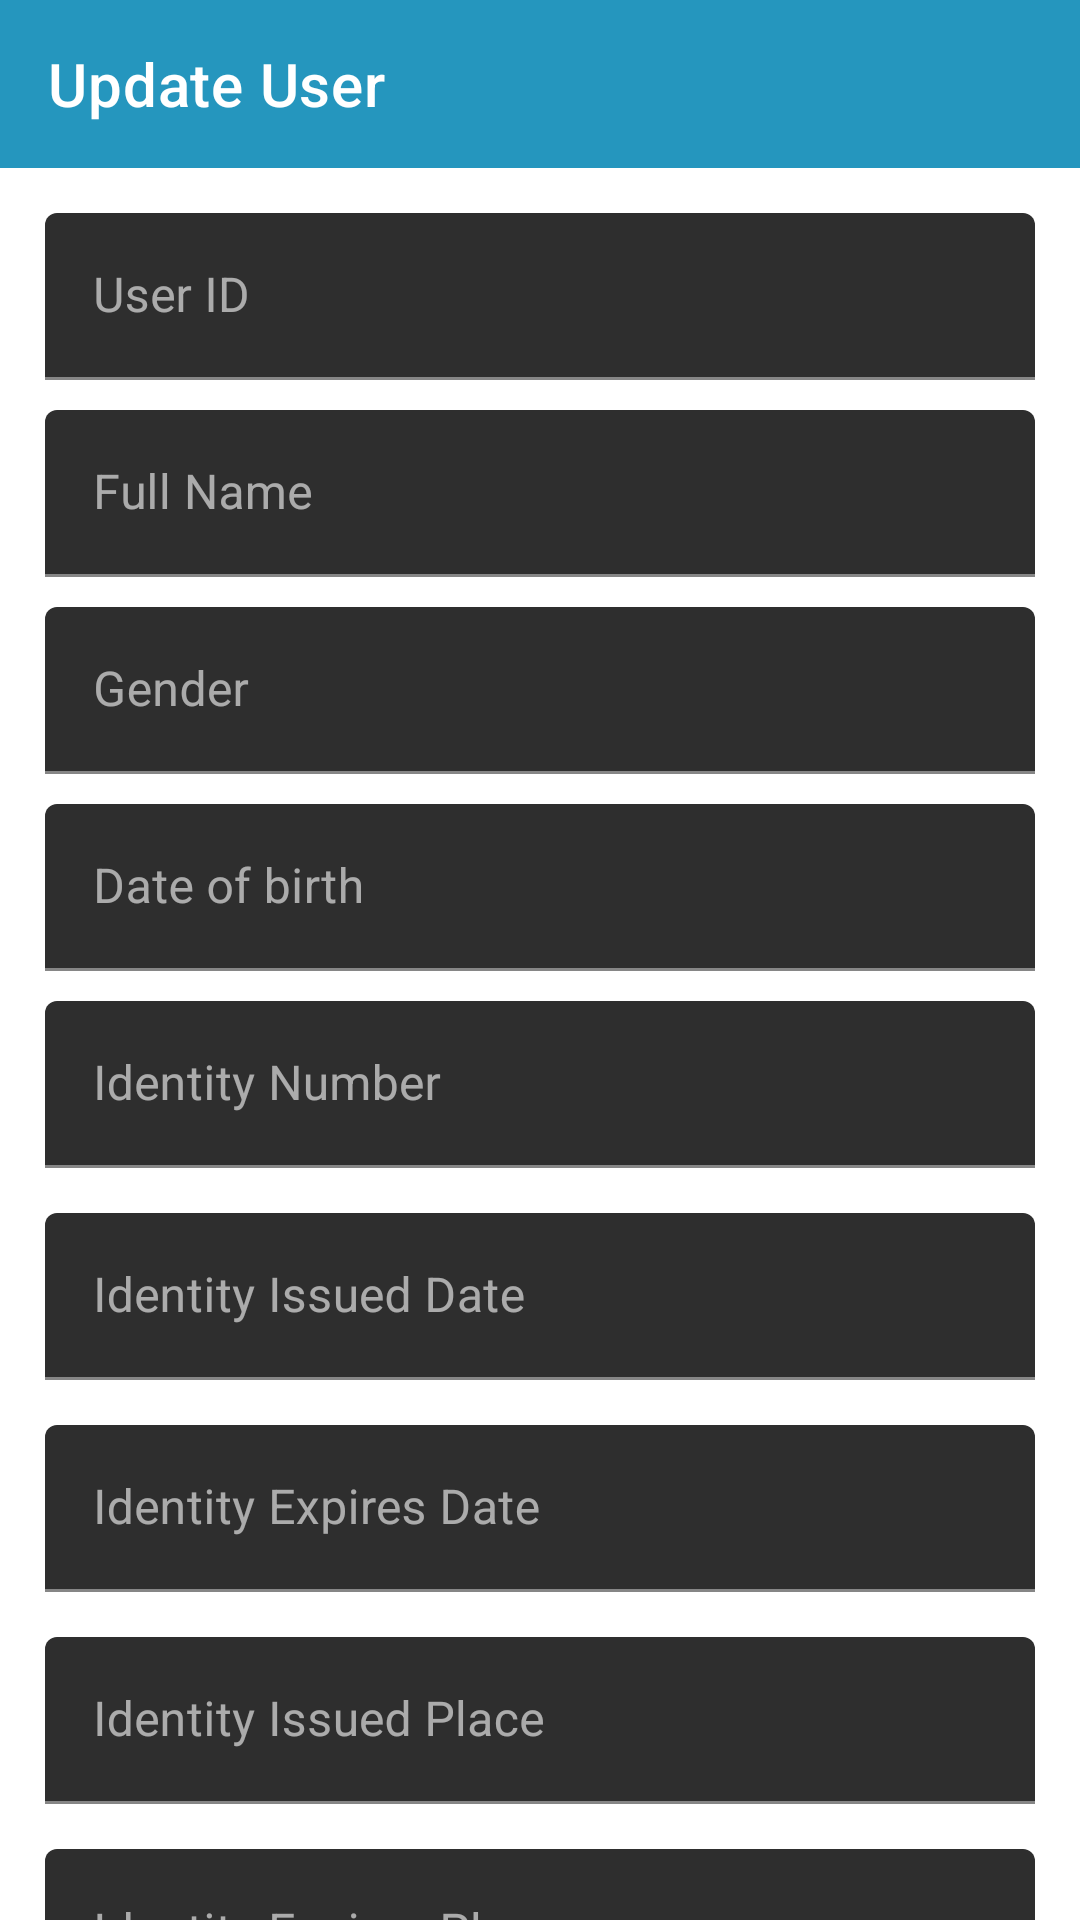

Here is an Android app screen rendered from its layout file. Give the layout XML and the strings, colors and styles it references.
<!-- AndroidManifest.xml: application theme Theme.DIB -->
<!-- res/layout/activity_update_user.xml -->
<?xml version="1.0" encoding="utf-8"?>
<FrameLayout xmlns:android="http://schemas.android.com/apk/res/android"
    xmlns:app="http://schemas.android.com/apk/res-auto"
    xmlns:tools="http://schemas.android.com/tools"
    android:layout_width="match_parent"
    android:layout_height="match_parent"
    tools:context=".activity.admin.UpdateUserActivity">

    <androidx.appcompat.widget.Toolbar
        android:id="@+id/toolbar"
        android:layout_width="match_parent"
        android:layout_height="?attr/actionBarSize"
        android:background="?attr/colorPrimary"
        android:theme="@style/ThemeOverlay.AppCompat.Dark.ActionBar"
        app:popupTheme="@style/ThemeOverlay.AppCompat.Light"
        app:title="Update User" />

    <ScrollView
        android:layout_width="match_parent"
        android:layout_height="match_parent"
        android:layout_marginTop="?attr/actionBarSize">

        <LinearLayout
            android:layout_width="match_parent"
            android:layout_height="match_parent"
            android:gravity="center"
            android:orientation="vertical"
            android:padding="15dp">

            <com.google.android.material.textfield.TextInputLayout
                android:layout_width="match_parent"
                android:layout_height="wrap_content"
                android:layout_marginBottom="10dp">

                <com.google.android.material.textfield.TextInputEditText
                    android:id="@+id/idUser"
                    android:layout_width="match_parent"
                    android:layout_height="wrap_content"
                    android:hint="User ID"
                    android:enabled="false"/>
            </com.google.android.material.textfield.TextInputLayout>

            <com.google.android.material.textfield.TextInputLayout
                android:layout_width="match_parent"
                android:layout_height="wrap_content"
                android:layout_marginBottom="10dp">

                <com.google.android.material.textfield.TextInputEditText
                    android:id="@+id/userFullName"
                    android:layout_width="match_parent"
                    android:layout_height="wrap_content"
                    android:hint="Full Name" />
            </com.google.android.material.textfield.TextInputLayout>

            <com.google.android.material.textfield.TextInputLayout
                android:layout_width="match_parent"
                android:layout_height="wrap_content"
                android:layout_marginBottom="10dp">

                <com.google.android.material.textfield.TextInputEditText
                    android:id="@+id/userGender"
                    android:layout_width="match_parent"
                    android:layout_height="wrap_content"
                    android:hint="Gender" />
            </com.google.android.material.textfield.TextInputLayout>

            <com.google.android.material.textfield.TextInputLayout
                android:layout_width="match_parent"
                android:layout_height="wrap_content"
                android:layout_marginBottom="10dp">

                <com.google.android.material.textfield.TextInputEditText
                    android:id="@+id/userDateOfBirth"
                    android:layout_width="match_parent"
                    android:layout_height="wrap_content"
                    android:hint="Date of birth" />
            </com.google.android.material.textfield.TextInputLayout>

            <com.google.android.material.textfield.TextInputLayout
                android:layout_width="match_parent"
                android:layout_height="wrap_content"
                android:layout_marginBottom="15dp">

                <com.google.android.material.textfield.TextInputEditText
                    android:id="@+id/userIdentityNumber"
                    android:layout_width="match_parent"
                    android:layout_height="wrap_content"
                    android:hint="Identity Number" />
            </com.google.android.material.textfield.TextInputLayout>

            <com.google.android.material.textfield.TextInputLayout
                android:layout_width="match_parent"
                android:layout_height="wrap_content"
                android:layout_marginBottom="15dp">

                <com.google.android.material.textfield.TextInputEditText
                    android:id="@+id/userIdentityIssuedDate"
                    android:layout_width="match_parent"
                    android:layout_height="wrap_content"
                    android:hint="Identity Issued Date" />
            </com.google.android.material.textfield.TextInputLayout>

            <com.google.android.material.textfield.TextInputLayout
                android:layout_width="match_parent"
                android:layout_height="wrap_content"
                android:layout_marginBottom="15dp">

                <com.google.android.material.textfield.TextInputEditText
                    android:id="@+id/userIdentityExpiresDate"
                    android:layout_width="match_parent"
                    android:layout_height="wrap_content"
                    android:hint="Identity Expires Date" />
            </com.google.android.material.textfield.TextInputLayout>

            <com.google.android.material.textfield.TextInputLayout
                android:layout_width="match_parent"
                android:layout_height="wrap_content"
                android:layout_marginBottom="15dp">

                <com.google.android.material.textfield.TextInputEditText
                    android:id="@+id/userIdentityIssuedPlace"
                    android:layout_width="match_parent"
                    android:layout_height="wrap_content"
                    android:hint="Identity Issued Place" />
            </com.google.android.material.textfield.TextInputLayout>

            <com.google.android.material.textfield.TextInputLayout
                android:layout_width="match_parent"
                android:layout_height="wrap_content"
                android:layout_marginBottom="15dp">

                <com.google.android.material.textfield.TextInputEditText
                    android:id="@+id/userIdentityExpiresPlace"
                    android:layout_width="match_parent"
                    android:layout_height="wrap_content"
                    android:hint="Identity Expires Place" />
            </com.google.android.material.textfield.TextInputLayout>

            <com.google.android.material.textfield.TextInputLayout
                android:layout_width="match_parent"
                android:layout_height="wrap_content"
                android:layout_marginBottom="15dp">

                <com.google.android.material.textfield.TextInputEditText
                    android:id="@+id/userPlaceOfOrigin"
                    android:layout_width="match_parent"
                    android:layout_height="wrap_content"
                    android:hint="Place Of Origin" />
            </com.google.android.material.textfield.TextInputLayout>

            <com.google.android.material.textfield.TextInputLayout
                android:layout_width="match_parent"
                android:layout_height="wrap_content"
                android:layout_marginBottom="15dp">

                <com.google.android.material.textfield.TextInputEditText
                    android:id="@+id/userPlaceOfResidence"
                    android:layout_width="match_parent"
                    android:layout_height="wrap_content"
                    android:hint="Place Of Residence" />
            </com.google.android.material.textfield.TextInputLayout>

            <com.google.android.material.textfield.TextInputLayout
                android:layout_width="match_parent"
                android:layout_height="wrap_content"
                android:layout_marginBottom="15dp">

                <com.google.android.material.textfield.TextInputEditText
                    android:id="@+id/userEmail"
                    android:layout_width="match_parent"
                    android:layout_height="wrap_content"
                    android:hint="Email" />
            </com.google.android.material.textfield.TextInputLayout>

            <com.google.android.material.textfield.TextInputLayout
                android:layout_width="match_parent"
                android:layout_height="wrap_content"
                android:layout_marginBottom="15dp">

                <com.google.android.material.textfield.TextInputEditText
                    android:id="@+id/userPassword"
                    android:layout_width="match_parent"
                    android:layout_height="wrap_content"
                    android:hint="Password" />
            </com.google.android.material.textfield.TextInputLayout>

            <com.google.android.material.textfield.TextInputLayout
                android:layout_width="match_parent"
                android:layout_height="wrap_content"
                android:layout_marginBottom="15dp">

                <com.google.android.material.textfield.TextInputEditText
                    android:id="@+id/userPhoneNumber"
                    android:layout_width="match_parent"
                    android:layout_height="wrap_content"
                    android:hint="Phone Number" />
            </com.google.android.material.textfield.TextInputLayout>

            <com.google.android.material.textfield.TextInputLayout
                android:layout_width="match_parent"
                android:layout_height="wrap_content"
                android:layout_marginBottom="15dp">

                <com.google.android.material.textfield.TextInputEditText
                    android:id="@+id/userRole"
                    android:layout_width="match_parent"
                    android:layout_height="wrap_content"
                    android:hint="Role" />
            </com.google.android.material.textfield.TextInputLayout>

            <Button
                android:id="@+id/updateUserBtn"
                android:layout_width="match_parent"
                android:layout_height="wrap_content"
                android:backgroundTint="#0984e3"
                android:text="Update"
                app:cornerRadius="5dp" />
        </LinearLayout>
    </ScrollView>
</FrameLayout>
<!-- resources referenced by this layout -->
<resources>
  <style name="Theme.DIB" parent="Theme.MaterialComponents.NoActionBar">
          
          <item name="android:windowBackground">@color/white</item>
  
          <item name="colorPrimary">#2596be</item>
          <item name="colorPrimaryVariant">@color/purple_700</item>
          <item name="colorOnPrimary">@color/white</item>
          
          <item name="colorSecondary">@color/teal_200</item>
          <item name="colorSecondaryVariant">@color/teal_700</item>
          <item name="colorOnSecondary">@color/black</item>
          
          <item name="android:statusBarColor">?attr/colorPrimaryVariant</item>
          
      </style>
  <color name="white">#FFFFFFFF</color>
  <color name="purple_700">#FF3700B3</color>
  <color name="teal_200">#FF03DAC5</color>
  <color name="teal_700">#FF018786</color>
  <color name="black">#FF000000</color>
</resources>
